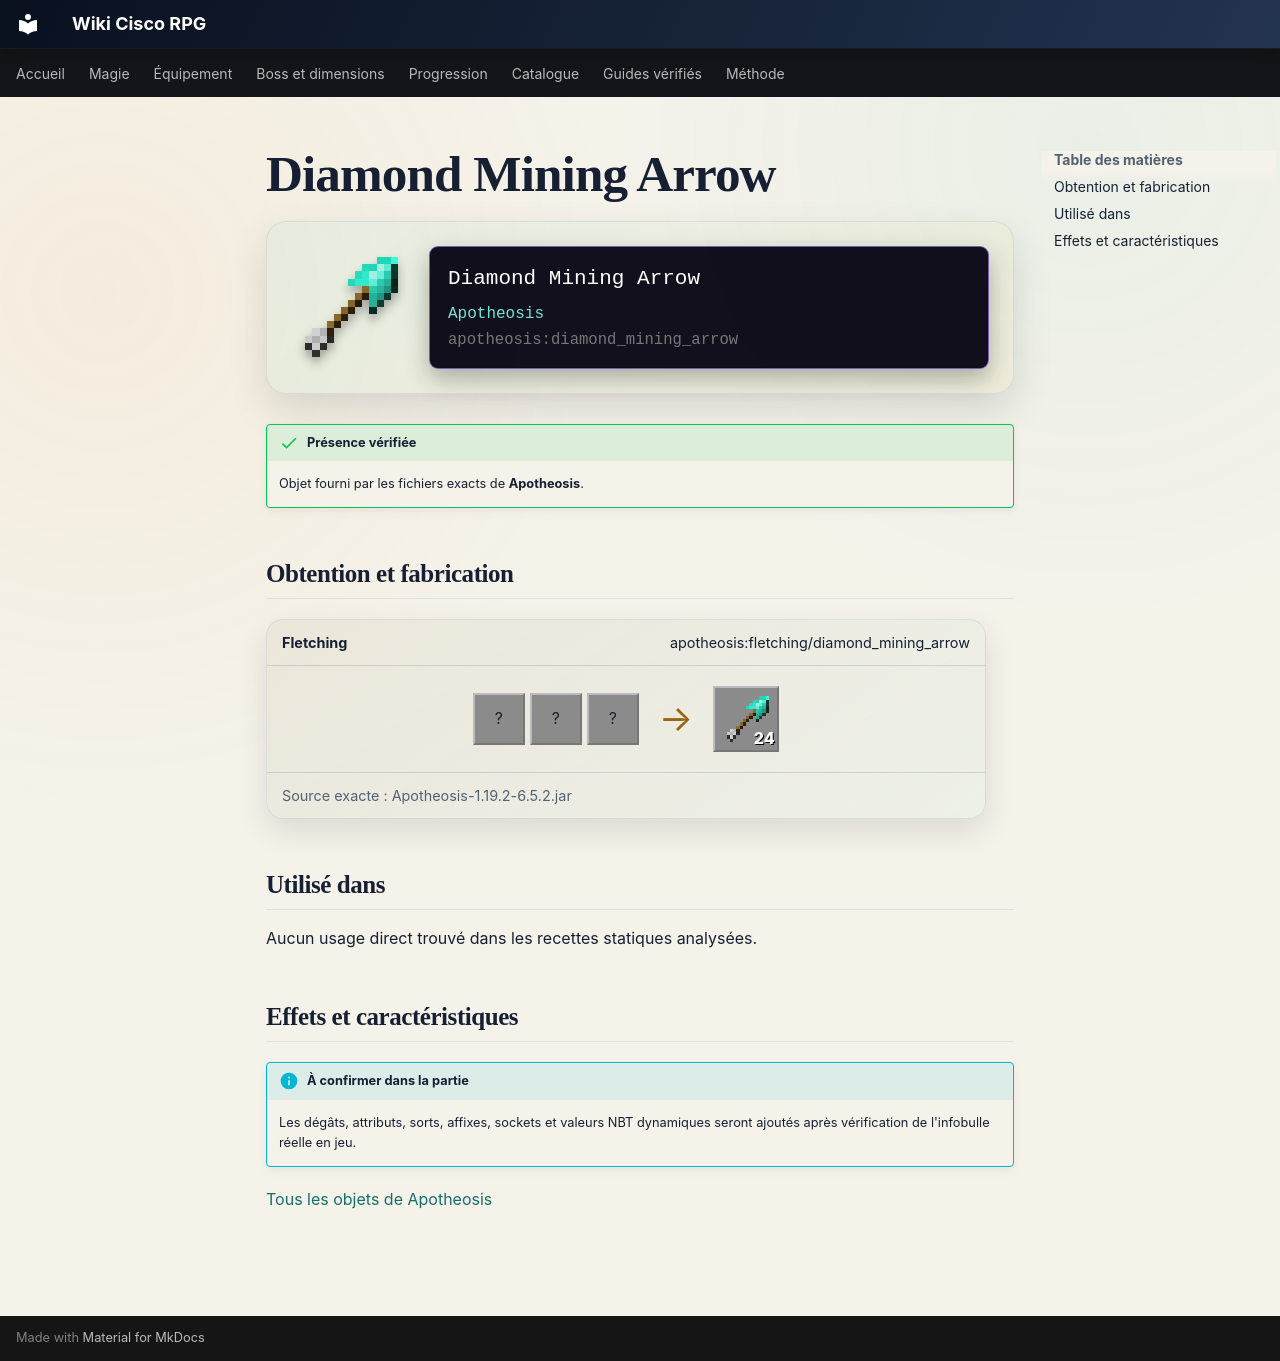

repository: Kloups-Dev/wiki-cisco-rpg · page: catalogue/objets/apotheosis/diamond_mining_arrow/index.html · generator: mkdocs

# Diamond Mining Arrow

<div class="mc-item-showcase">
<img class="mc-item-icon" src="../../../../assets/generated/items/apotheosis/diamond_mining_arrow.png" alt="Diamond Mining Arrow">
<div class="mc-tooltip-card">
<div class="mc-tooltip-card__name">Diamond Mining Arrow</div>
<div class="mc-tooltip-card__mod">Apotheosis</div>
<div class="mc-tooltip-card__id">apotheosis:diamond_mining_arrow</div>
</div>
</div>

!!! success "Présence vérifiée"
    Objet fourni par les fichiers exacts de **Apotheosis**.

## Obtention et fabrication

<div class="jei-recipe"><div class="jei-recipe__head"><strong>Fletching</strong><span>apotheosis:fletching/diamond_mining_arrow</span></div><div class="jei-recipe__body"><div class="jei-inputs"><span class="jei-slot" title="Diamond Pickaxe (minecraft:diamond_pickaxe)">?</span><span class="jei-slot" title="Stick (minecraft:stick)">?</span><span class="jei-slot" title="Feather (minecraft:feather)">?</span></div><span class="jei-arrow">→</span><span class="jei-slot jei-slot--result"><img src="../../../../assets/generated/items/apotheosis/diamond_mining_arrow.png" alt=""><span class="jei-count">24</span></span></div><div class="jei-recipe__source">Source exacte : Apotheosis-1.19.2-6.5.2.jar</div></div>

## Utilisé dans

Aucun usage direct trouvé dans les recettes statiques analysées.

## Effets et caractéristiques

!!! info "À confirmer dans la partie"
    Les dégâts, attributs, sorts, affixes, sockets et valeurs NBT dynamiques seront ajoutés après vérification de l'infobulle réelle en jeu.

[Tous les objets de Apotheosis](../../../contenu/apotheosis.md)
